pico-8 play session: mixed d-pad (fixed 12-tick cycle), after a click and taps of 🅾, ❎, 🅾+❎, 🅾 in the second before t = 0

[t = 1 s] mixed d-pad (1.2s cycle ×~1): → ← ↑ ↓ + 🅾/❎ taps, ~1s
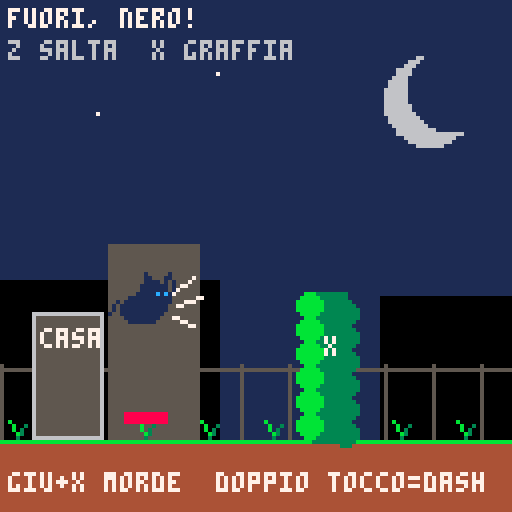
[t = 2 s] mixed d-pad (1.2s cycle ×~1): → ← ↑ ↓ + 🅾/❎ taps, ~2s
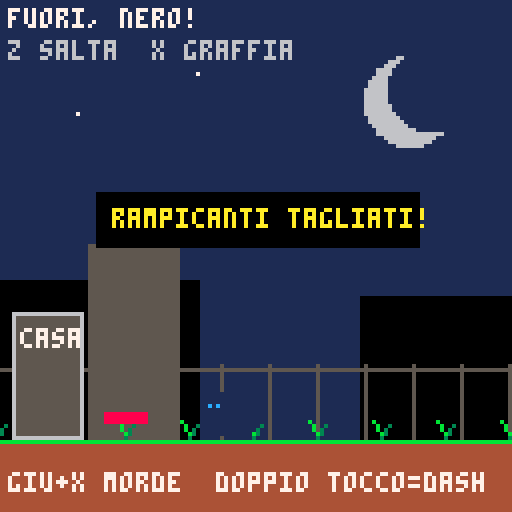
[t = 4 s] mixed d-pad (1.2s cycle ×~3): → ← ↑ ↓ + 🅾/❎ taps, ~4s
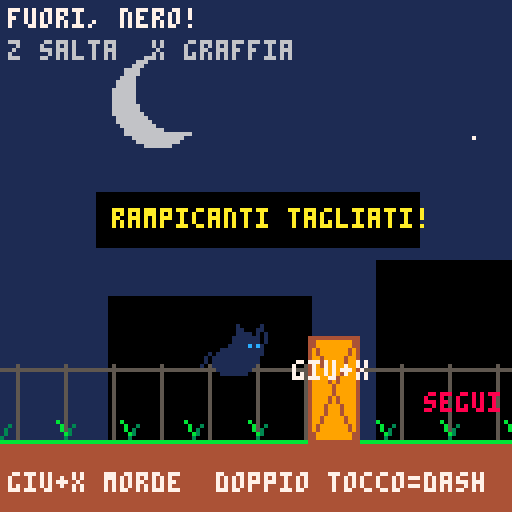
[t = 6 s] mixed d-pad (1.2s cycle ×~5): → ← ↑ ↓ + 🅾/❎ taps, ~6s
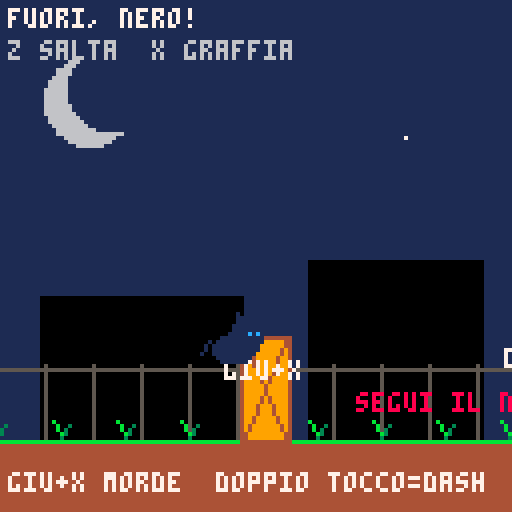
[t = 8 s] mixed d-pad (1.2s cycle ×~6): → ← ↑ ↓ + 🅾/❎ taps, ~8s
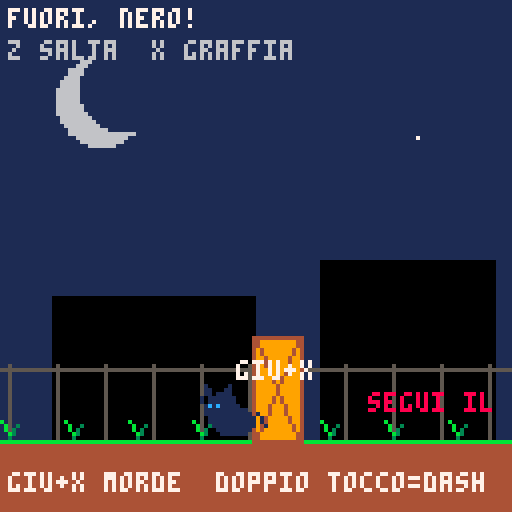

pico-8 cartridge
version 42
__lua__
-- fuori, nero! - prototipo cortile
-- frecce: muovi | z: salta | x: graffia
-- giu+x: morde | doppio tocco sinistra/destra: dash

room_w=256
floor_y=110
cam_x=0
msg=""
msg_t=0

function _init()
 p={
  x=18,y=floor_y,vx=0,vy=0,
  face=1,grounded=true,
  dash=0,dash_dir=1,
  last_dir=0,last_tap=-10,
  attack="",atk_t=0
 }
 barriers={
  {x=82,kind="vines",top=73,alive=true},
  {x=151,kind="crate",top=84,alive=true},
  {x=218,kind="card",top=73,alive=true}
 }
end

function _update()
 local dir=0
 if btn(0) then dir=-1 elseif btn(1) then dir=1 end
 if dir!=0 then p.face=dir end

 -- doppio tocco direzionale per lo scatto
 local tap=0
 if btnp(0) then tap=-1 elseif btnp(1) then tap=1 end
 if tap!=0 then
  if tap==p.last_dir and time()-p.last_tap<0.32 then
   p.dash=7
   p.dash_dir=tap
   p.last_tap=-10
  else
   p.last_dir=tap
   p.last_tap=time()
  end
 end

 if btnp(4) and p.grounded then
  p.vy=-3.7
  p.grounded=false
 end

 if btnp(5) then
  if btn(3) then
   p.attack="morso"
  else
   p.attack="graffio"
  end
  p.atk_t=8
  hit_barrier(p.attack)
 end

 if p.dash>0 then
  p.vx=p.dash_dir*3.2
  p.vy=0
  p.dash-=1
 else
  p.vx=dir*1.15
  p.vy=min(3.5,p.vy+0.22)
 end

 local nx=p.x+p.vx
 for b in all(barriers) do
  if b.alive and p.y>b.top and p.y-14<floor_y and abs(nx-b.x)<7 then
   if p.dash>0 and b.kind=="card" then
    b.alive=false
    say("dash: cartone sfondato!")
   else
    nx=p.x
   end
  end
 end
 p.x=mid(5,nx,room_w-5)

 p.y+=p.vy
 if p.y>=floor_y then
  p.y=floor_y
  p.vy=0
  p.grounded=true
 else
  p.grounded=false
 end

 if p.atk_t>0 then p.atk_t-=1 end
 if msg_t>0 then msg_t-=1 else msg="" end
 cam_x=mid(0,p.x-58,room_w-128)
end

function hit_barrier(kind)
 local tx=p.x+p.face*12
 for b in all(barriers) do
  if b.alive and abs(b.x-tx)<12 then
   if kind=="graffio" and b.kind=="vines" then
    b.alive=false
    say("rampicanti tagliati!")
   elseif kind=="morso" and b.kind=="crate" then
    b.alive=false
    say("cassa sfondata!")
   end
  end
 end
end

function say(s)
 msg=s
 msg_t=90
end

function _draw()
 cls(1)
 camera(cam_x,0)
 draw_world()
 for b in all(barriers) do draw_barrier(b) end
 draw_cat()
 camera()
 print("fuori, nero!",2,2,7)
 print("z salta  x graffia",2,10,6)
 print("giu+x morde  doppio tocco=dash",2,118,7)
 if msg_t>0 then
  rectfill(24,48,104,61,0)
  print(msg,28,52,10)
 end
end

function draw_world()
 -- cielo notturno e luna
 cls(1)
 circfill(107,25,11,6)
 circfill(112,22,10,1)
 pset(24,28,7)
 pset(54,18,7)
 pset(186,34,7)
 pset(240,20,7)

 -- sagome di case e recinzione
 rectfill(0,70,54,109,0)
 rectfill(27,61,49,109,5)
 rectfill(95,74,145,109,0)
 rectfill(162,65,205,109,0)
 for x=0,room_w,12 do
  line(x,91,x,109,5)
 end
 line(0,92,room_w,92,5)

 -- terreno e ciuffi d'erba
 rectfill(0,floor_y,room_w,127,4)
 line(0,floor_y,room_w,floor_y,11)
 for x=4,room_w,16 do
  line(x,109,x-2,105,11)
  line(x,109,x+2,106,3)
 end
 -- ingresso di casa e traccia del nastro rosso
 rectfill(8,78,25,109,5)
 rect(8,78,25,109,6)
 rectfill(31,103,41,105,8)
 print("casa",10,82,7)
 print("segui il nastro",174,98,8)
end

function draw_barrier(b)
 if not b.alive then return end
 if b.kind=="vines" then
  rectfill(b.x-4,b.top,b.x+4,floor_y,3)
  for y=b.top+3,floor_y-3,6 do
   circfill(b.x-5,y,3,11)
   circfill(b.x+4,y+2,3,3)
  end
  print("x",b.x-1,84,7)
 elseif b.kind=="crate" then
  rectfill(b.x-6,b.top,b.x+6,floor_y,9)
  rect(b.x-6,b.top,b.x+6,floor_y,4)
  line(b.x-5,b.top+1,b.x+5,floor_y-1,4)
  line(b.x+5,b.top+1,b.x-5,floor_y-1,4)
  print("giu+x",b.x-10,90,7)
 else
  rectfill(b.x-5,b.top,b.x+5,floor_y,9)
  rect(b.x-5,b.top,b.x+5,floor_y,10)
  line(b.x-4,b.top+3,b.x+4,floor_y-3,4)
  line(b.x+4,b.top+3,b.x-4,floor_y-3,4)
  print("dash",b.x-7,87,7)
 end
end

function draw_cat()
 local x=p.x
 local y=p.y
 -- scia breve durante il dash
 if p.dash>0 then
  circfill(x-p.face*7,y-5,3,5)
  circfill(x-p.face*12,y-5,2,6)
 end
 -- coda, corpo, testa e orecchie
 line(x-2*p.face,y-4,x-6*p.face,y-7,1)
 line(x-6*p.face,y-7,x-8*p.face,y-4,1)
 rectfill(x-3,y-7,x+3,y-2,1)
 circfill(x-2,y-5,3,1)
 circfill(x+2,y-5,3,1)
 circfill(x+p.face*3,y-8,4,1)
 line(x+p.face*1,y-11,x+p.face*1,y-14,1)
 line(x+p.face*1,y-14,x+p.face*4,y-11,1)
 line(x+p.face*5,y-11,x+p.face*7,y-14,1)
 line(x+p.face*7,y-14,x+p.face*8,y-10,1)
 pset(x+p.face*4,y-9,12)
 pset(x+p.face*6,y-9,12)
 if p.atk_t>0 then
  if p.attack=="graffio" then
   line(x+p.face*8,y-9,x+p.face*13,y-13,7)
   line(x+p.face*9,y-6,x+p.face*15,y-8,7)
   line(x+p.face*8,y-3,x+p.face*13,y-1,7)
  else
   line(x+p.face*8,y-7,x+p.face*14,y-7,8)
   pset(x+p.face*15,y-8,7)
   pset(x+p.face*15,y-6,7)
  end
 end
end
